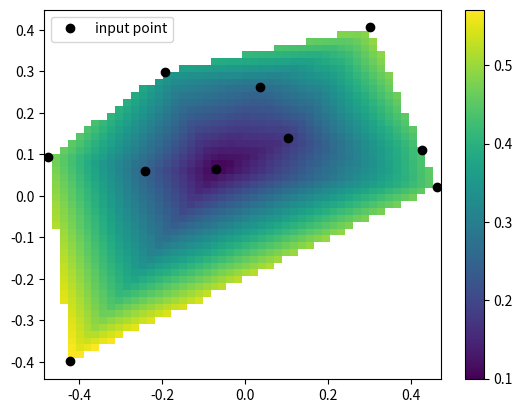

The script that saved this image:
import matplotlib.pyplot as plt
import numpy as np
from scipy.interpolate import LinearNDInterpolator
rng = np.random.default_rng()
x = rng.random(10) - 0.5
y = rng.random(10) - 0.5
z = np.hypot(x, y)
X = np.linspace(min(x), max(x))
Y = np.linspace(min(y), max(y))
X, Y = np.meshgrid(X, Y)
print(np.shape(list(zip(x, y))))
print(np.shape(z))
interp = LinearNDInterpolator(list(zip(x, y)), z)
print(np.shape(X))
print(np.shape(Y))
Z = interp(X, Y)
plt.pcolormesh(X, Y, Z, shading='auto')
plt.plot(x, y, 'ok', label='input point')
plt.legend()
plt.colorbar()
plt.axis('equal')
plt.show()
